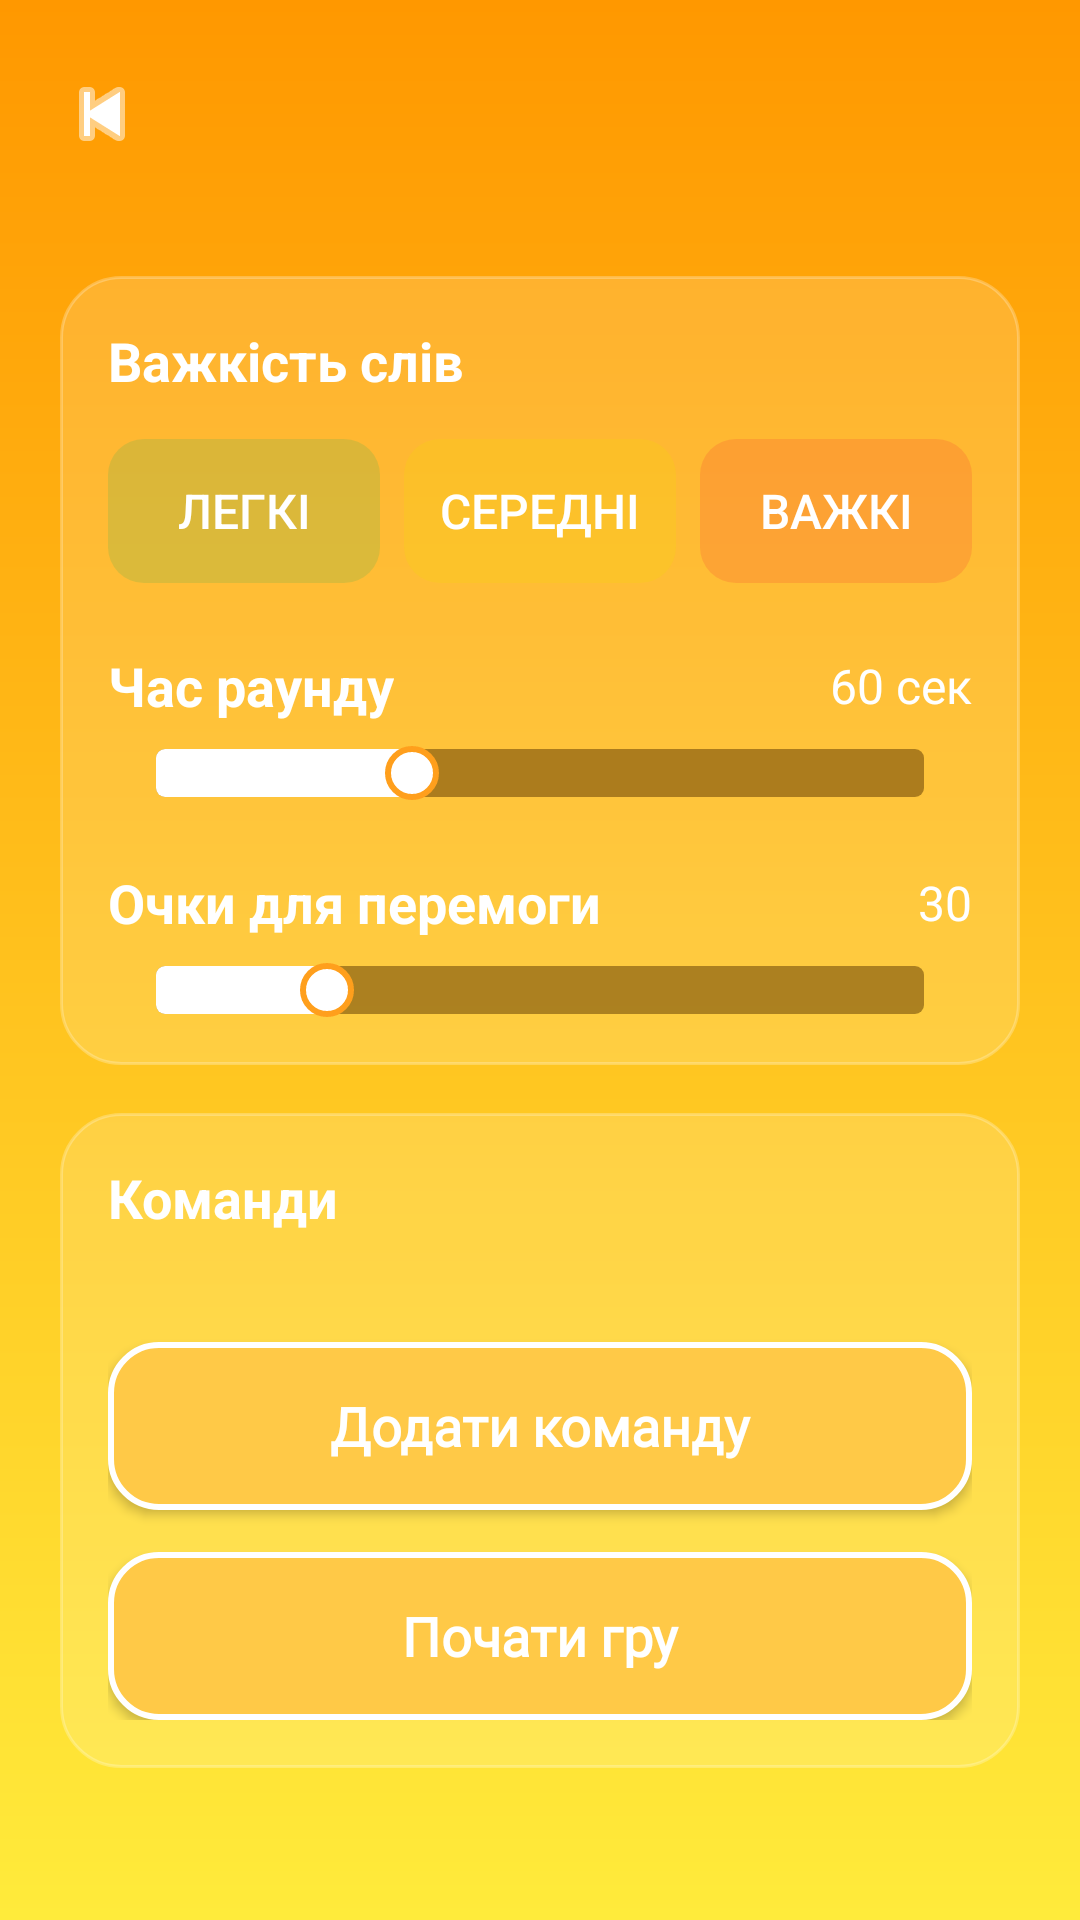

Android layout source for this screen:
<!-- AndroidManifest.xml: application theme Theme.Alias -->
<!-- res/layout/activity_game_setup.xml -->
<?xml version="1.0" encoding="utf-8"?>
<androidx.constraintlayout.widget.ConstraintLayout
    xmlns:android="http://schemas.android.com/apk/res/android"
    xmlns:app="http://schemas.android.com/apk/res-auto"
    android:id="@+id/gameSetupRoot"
    android:layout_width="match_parent"
    android:layout_height="match_parent"
    android:background="@drawable/bg_gradient">

    <include
        android:id="@+id/header"
        layout="@layout/view_page_header"
        app:layout_constraintTop_toTopOf="parent"
        app:layout_constraintStart_toStartOf="parent"
        app:layout_constraintEnd_toEndOf="parent" />

    <androidx.core.widget.NestedScrollView
        android:id="@+id/scrollGameSetup"
        android:layout_width="0dp"
        android:layout_height="0dp"
        android:clipToPadding="false"
        android:paddingStart="20dp"
        android:paddingEnd="20dp"
        android:paddingTop="8dp"
        android:paddingBottom="24dp"
        app:layout_constraintTop_toBottomOf="@id/header"
        app:layout_constraintBottom_toBottomOf="parent"
        app:layout_constraintStart_toStartOf="parent"
        app:layout_constraintEnd_toEndOf="parent">

        <androidx.constraintlayout.widget.ConstraintLayout
            android:layout_width="match_parent"
            android:layout_height="wrap_content">

            <androidx.constraintlayout.widget.ConstraintLayout
                android:id="@+id/cardDifficulty"
                android:layout_width="0dp"
                android:layout_height="wrap_content"
                android:layout_marginTop="12dp"
                android:background="@drawable/bg_settings_panel"
                android:padding="16dp"
                app:layout_constraintTop_toTopOf="parent"
                app:layout_constraintStart_toStartOf="parent"
                app:layout_constraintEnd_toEndOf="parent">

                <TextView
                    android:id="@+id/tvDifficultyLabel"
                    android:layout_width="wrap_content"
                    android:layout_height="wrap_content"
                    android:text="@string/words_difficulty"
                    android:textColor="@android:color/white"
                    android:textSize="18sp"
                    android:textStyle="bold"
                    app:layout_constraintTop_toTopOf="parent"
                    app:layout_constraintStart_toStartOf="parent" />

                <LinearLayout
                    android:id="@+id/difficultyButtons"
                    android:layout_width="0dp"
                    android:layout_height="wrap_content"
                    android:layout_marginTop="14dp"
                    android:orientation="horizontal"
                    android:weightSum="3"
                    app:layout_constraintTop_toBottomOf="@id/tvDifficultyLabel"
                    app:layout_constraintStart_toStartOf="parent"
                    app:layout_constraintEnd_toEndOf="parent">

                    <androidx.appcompat.widget.AppCompatButton
                        android:id="@+id/btnEasy"
                        style="@style/TileButtonStyle"
                        android:layout_width="0dp"
                        android:layout_height="48dp"
                        android:layout_weight="1"
                        android:layout_marginEnd="8dp"
                        android:backgroundTint="@color/easyGreen"
                        android:text="@string/easy" />

                    <androidx.appcompat.widget.AppCompatButton
                        android:id="@+id/btnMedium"
                        style="@style/TileButtonStyle"
                        android:layout_width="0dp"
                        android:layout_height="48dp"
                        android:layout_weight="1"
                        android:layout_marginEnd="8dp"
                        android:backgroundTint="@color/mediumYellow"
                        android:text="@string/medium" />

                    <androidx.appcompat.widget.AppCompatButton
                        android:id="@+id/btnHard"
                        style="@style/TileButtonStyle"
                        android:layout_width="0dp"
                        android:layout_height="48dp"
                        android:layout_weight="1"
                        android:backgroundTint="@color/hardRed"
                        android:text="@string/hard" />
                </LinearLayout>

                <TextView
                    android:id="@+id/tvTimeLabel"
                    android:layout_width="wrap_content"
                    android:layout_height="wrap_content"
                    android:layout_marginTop="22dp"
                    android:text="@string/round_time"
                    android:textColor="@android:color/white"
                    android:textSize="18sp"
                    android:textStyle="bold"
                    app:layout_constraintTop_toBottomOf="@id/difficultyButtons"
                    app:layout_constraintStart_toStartOf="parent" />

                <TextView
                    android:id="@+id/tvTimeValue"
                    android:layout_width="wrap_content"
                    android:layout_height="wrap_content"
                    android:text="@string/start_time"
                    android:textColor="@android:color/white"
                    android:textSize="16sp"
                    app:layout_constraintTop_toTopOf="@id/tvTimeLabel"
                    app:layout_constraintBottom_toBottomOf="@id/tvTimeLabel"
                    app:layout_constraintEnd_toEndOf="parent" />

                <androidx.appcompat.widget.AppCompatSeekBar
                    android:id="@+id/sbTime"
                    android:layout_width="0dp"
                    android:layout_height="wrap_content"
                    android:layout_marginTop="8dp"
                    android:max="18"
                    android:progress="6"
                    android:progressDrawable="@drawable/seekbar_progress"
                    android:thumb="@drawable/seekbar_thumb"
                    android:splitTrack="false"
                    app:layout_constraintTop_toBottomOf="@id/tvTimeLabel"
                    app:layout_constraintStart_toStartOf="parent"
                    app:layout_constraintEnd_toEndOf="parent" />

                <TextView
                    android:id="@+id/tvPointsLabel"
                    android:layout_width="wrap_content"
                    android:layout_height="wrap_content"
                    android:layout_marginTop="22dp"
                    android:text="@string/points_to_win"
                    android:textColor="@android:color/white"
                    android:textSize="18sp"
                    android:textStyle="bold"
                    app:layout_constraintTop_toBottomOf="@id/sbTime"
                    app:layout_constraintStart_toStartOf="parent" />

                <TextView
                    android:id="@+id/tvWinningPointsValue"
                    android:layout_width="wrap_content"
                    android:layout_height="wrap_content"
                    android:text="@string/start_points"
                    android:textColor="@android:color/white"
                    android:textSize="16sp"
                    app:layout_constraintTop_toTopOf="@id/tvPointsLabel"
                    app:layout_constraintBottom_toBottomOf="@id/tvPointsLabel"
                    app:layout_constraintEnd_toEndOf="parent" />

                <androidx.appcompat.widget.AppCompatSeekBar
                    android:id="@+id/sbWinningPoints"
                    android:layout_width="0dp"
                    android:layout_height="wrap_content"
                    android:layout_marginTop="8dp"
                    android:max="18"
                    android:progress="4"
                    android:progressDrawable="@drawable/seekbar_progress"
                    android:thumb="@drawable/seekbar_thumb"
                    android:splitTrack="false"
                    app:layout_constraintTop_toBottomOf="@id/tvPointsLabel"
                    app:layout_constraintStart_toStartOf="parent"
                    app:layout_constraintEnd_toEndOf="parent"
                    app:layout_constraintBottom_toBottomOf="parent" />

            </androidx.constraintlayout.widget.ConstraintLayout>

            <androidx.constraintlayout.widget.ConstraintLayout
                android:id="@+id/cardTeams"
                android:layout_width="0dp"
                android:layout_height="wrap_content"
                android:layout_marginTop="16dp"
                android:background="@drawable/bg_settings_panel"
                android:padding="16dp"
                app:layout_constraintTop_toBottomOf="@id/cardDifficulty"
                app:layout_constraintStart_toStartOf="parent"
                app:layout_constraintEnd_toEndOf="parent">

                <TextView
                    android:id="@+id/tvTeamsLabel"
                    android:layout_width="wrap_content"
                    android:layout_height="wrap_content"
                    android:text="@string/teams"
                    android:textColor="@android:color/white"
                    android:textSize="18sp"
                    android:textStyle="bold"
                    app:layout_constraintTop_toTopOf="parent"
                    app:layout_constraintStart_toStartOf="parent" />

                <androidx.recyclerview.widget.RecyclerView
                    android:id="@+id/rvTeams"
                    android:layout_width="0dp"
                    android:layout_height="wrap_content"
                    android:layout_marginTop="14dp"
                    android:clipToPadding="false"
                    android:nestedScrollingEnabled="false"
                    android:paddingBottom="8dp"
                    app:layout_constraintTop_toBottomOf="@id/tvTeamsLabel"
                    app:layout_constraintStart_toStartOf="parent"
                    app:layout_constraintEnd_toEndOf="parent" />

                <androidx.appcompat.widget.AppCompatButton
                    android:id="@+id/btnAddTeam"
                    style="@style/PrimaryGameButton"
                    android:layout_width="0dp"
                    android:layout_height="56dp"
                    android:layout_marginTop="14dp"
                    android:text="@string/add_team"
                    app:layout_constraintTop_toBottomOf="@id/rvTeams"
                    app:layout_constraintStart_toStartOf="parent"
                    app:layout_constraintEnd_toEndOf="parent" />

                <androidx.appcompat.widget.AppCompatButton
                    android:id="@+id/btnPlay"
                    style="@style/PrimaryGameButton"
                    android:layout_width="0dp"
                    android:layout_height="56dp"
                    android:layout_marginTop="14dp"
                    android:text="@string/start_game"
                    app:layout_constraintTop_toBottomOf="@id/btnAddTeam"
                    app:layout_constraintStart_toStartOf="parent"
                    app:layout_constraintEnd_toEndOf="parent"
                    app:layout_constraintBottom_toBottomOf="parent" />

            </androidx.constraintlayout.widget.ConstraintLayout>

        </androidx.constraintlayout.widget.ConstraintLayout>
    </androidx.core.widget.NestedScrollView>

</androidx.constraintlayout.widget.ConstraintLayout>
<!-- res/layout/view_page_header.xml (included above) -->
<?xml version="1.0" encoding="utf-8"?>
<androidx.constraintlayout.widget.ConstraintLayout
    xmlns:android="http://schemas.android.com/apk/res/android"
    xmlns:app="http://schemas.android.com/apk/res-auto"
    android:layout_width="match_parent"
    android:layout_height="72dp"
    android:paddingStart="12dp"
    android:paddingEnd="12dp"
    android:paddingTop="12dp"
    android:paddingBottom="8dp">

    <ImageButton
        android:id="@+id/btnBack"
        android:layout_width="44dp"
        android:layout_height="44dp"
        android:background="@android:color/transparent"
        android:contentDescription="@string/back"
        android:padding="8dp"
        android:src="@android:drawable/ic_media_previous"
        android:tint="@android:color/white"
        app:layout_constraintStart_toStartOf="parent"
        app:layout_constraintTop_toTopOf="parent"
        app:layout_constraintBottom_toBottomOf="parent" />

    <TextView
        android:id="@+id/tvTitle"
        android:layout_width="0dp"
        android:layout_height="wrap_content"
        android:layout_marginStart="56dp"
        android:layout_marginEnd="56dp"
        android:ellipsize="end"
        android:fontFamily="@font/montserrat_bold"
        android:gravity="center"
        android:maxLines="1"
        android:shadowColor="#80000000"
        android:shadowDx="4"
        android:shadowDy="4"
        android:shadowRadius="3"
        android:textColor="@android:color/white"
        android:textSize="26sp"
        android:textStyle="bold"
        app:layout_constraintTop_toTopOf="@id/btnBack"
        app:layout_constraintBottom_toBottomOf="@id/btnBack"
        app:layout_constraintStart_toStartOf="parent"
        app:layout_constraintEnd_toEndOf="parent" />

</androidx.constraintlayout.widget.ConstraintLayout>
<!-- resources referenced by this layout -->
<resources>
  <color name="easyGreen">#4CAF50</color>
  <color name="hardRed">#F44336</color>
  <color name="mediumYellow">#EDDA00</color>
  <!-- drawable bg_gradient (drawable) -->
  <?xml version="1.0" encoding="utf-8"?>
  <shape xmlns:android="http://schemas.android.com/apk/res/android">
      <gradient
          android:angle="90"
          android:startColor="@color/yellow_gradient"
          android:endColor="@color/orange_gradient"
          android:type="linear" />
  </shape>
  <!-- drawable bg_settings_panel (drawable) -->
  <?xml version="1.0" encoding="utf-8"?>
  <shape xmlns:android="http://schemas.android.com/apk/res/android">
      <solid android:color="#26FFFFFF" />
      <corners android:radius="20dp" />
      <stroke
          android:width="1dp"
          android:color="#40FFFFFF" />
  </shape>
  <!-- drawable seekbar_thumb (drawable) -->
  <?xml version="1.0" encoding="utf-8"?>
  <shape xmlns:android="http://schemas.android.com/apk/res/android"
      android:shape="oval">
  
      <size
          android:width="18dp"
          android:height="18dp" />
  
      <solid android:color="@android:color/white" />
  
      <stroke
          android:width="2dp"
          android:color="#FFFF9F1C" />
  </shape>
  <string name="add_team">Додати команду</string>
  <string name="back">Назад</string>
  <string name="easy">Легкі</string>
  <string name="hard">Важкі</string>
  <string name="medium">Середні</string>
  <string name="points_to_win">Очки для перемоги</string>
  <string name="round_time">Час раунду</string>
  <string name="start_game">Почати гру</string>
  <string name="start_points">30</string>
  <string name="start_time">60 сек</string>
  <string name="teams">Команди</string>
  <string name="words_difficulty">Важкість слів</string>
  <style name="PrimaryGameButton" parent="Widget.AppCompat.Button">
          <item name="android:layout_width">0dp</item>
          <item name="android:layout_height">56dp</item>
          <item name="android:textAllCaps">false</item>
          <item name="android:textColor">@android:color/white</item>
          <item name="android:textSize">18sp</item>
          <item name="android:textStyle">bold</item>
          <item name="android:fontFamily">@font/montserrat_bold</item>
          <item name="android:background">@drawable/btn_orange</item>
          <item name="android:paddingStart">20dp</item>
          <item name="android:paddingEnd">20dp</item>
      </style>
  <style name="Theme.Alias" parent="Theme.Material3.DayNight.NoActionBar">
          <item name="android:statusBarColor">@android:color/transparent</item>
          <item name="android:navigationBarColor">@android:color/transparent</item>
          <item name="android:windowBackground">@drawable/bg_gradient</item>
      </style>
  <color name="yellow_gradient">#FFEB3B</color>
  <color name="orange_gradient">#FF9800</color>
  <!-- drawable bg_tile_button (drawable) -->
  <?xml version="1.0" encoding="utf-8"?>
  <selector xmlns:android="http://schemas.android.com/apk/res/android">
      <item android:state_selected="true">
          <shape android:shape="rectangle">
              <solid android:color="@color/selectedTile" />
              <corners android:radius="12dp" />
          </shape>
      </item>
      <item>
          <shape android:shape="rectangle">
              <solid android:color="@color/unselectedTile" />
              <corners android:radius="12dp" />
          </shape>
      </item>
  </selector>
  <color name="orange_pressed">#FFA500</color>
  <color name="white">#FFFFFF</color>
  <color name="orange_normal">#FFC947</color>
  <color name="selectedTile">#FFFFFF</color>
  <color name="unselectedTile">#33FFFFFF</color>
</resources>
